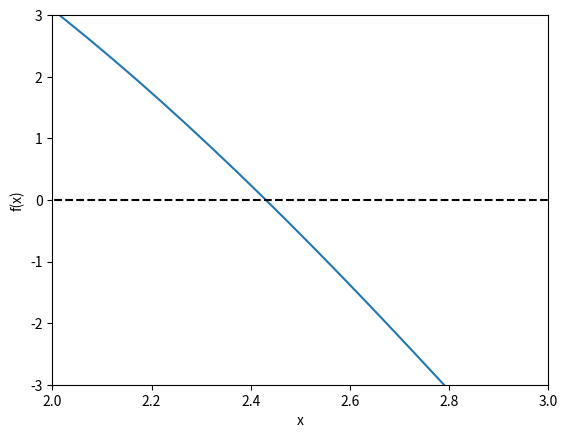

Generate this figure with matplotlib:
#!/usr/bin/env python3
# -*- coding: utf-8 -*-
"""
Solvers                                                   February 28, 2022
[redacted]

Synopsis:
Plots the function f(x) = 8 – 4.5 (x – sin x) in a range where f(x)
undergoes a sign change.

Sinopsis:
Grafica la funcion f(x) = 8 – 4.5 (x – sin x) en un rango donde f(x)
muestra un cambio de signo.


[redacted]
This file is released under the GNU General Public License as published
by the Free Software Foundation, either version 3 of the License, or
(at your option) any later version.


References:
[0] R Johansson, Numerical Python: Scientific Computing and Data
    Science Applications with NumPy, SciPy, and Matplotlib, 2nd edition
"""

import numpy as np
import matplotlib as mpl
from matplotlib import pyplot as plt

x = np.linspace(0, 5, 100)
y = 8 - 4.5 * ( x - np.sin(x) )

plt.close('all')
plt.ion()
fig, ax = plt.subplots()    # enables multiple plots in the same figure
ax.plot(x, y)
ax.plot(x, np.zeros_like(x), linestyle='--', color='black')
ax.set_xlim([ 2, 3])
ax.set_ylim([-3, 3])
ax.set_xlabel('x')
ax.set_ylabel('f(x)')
